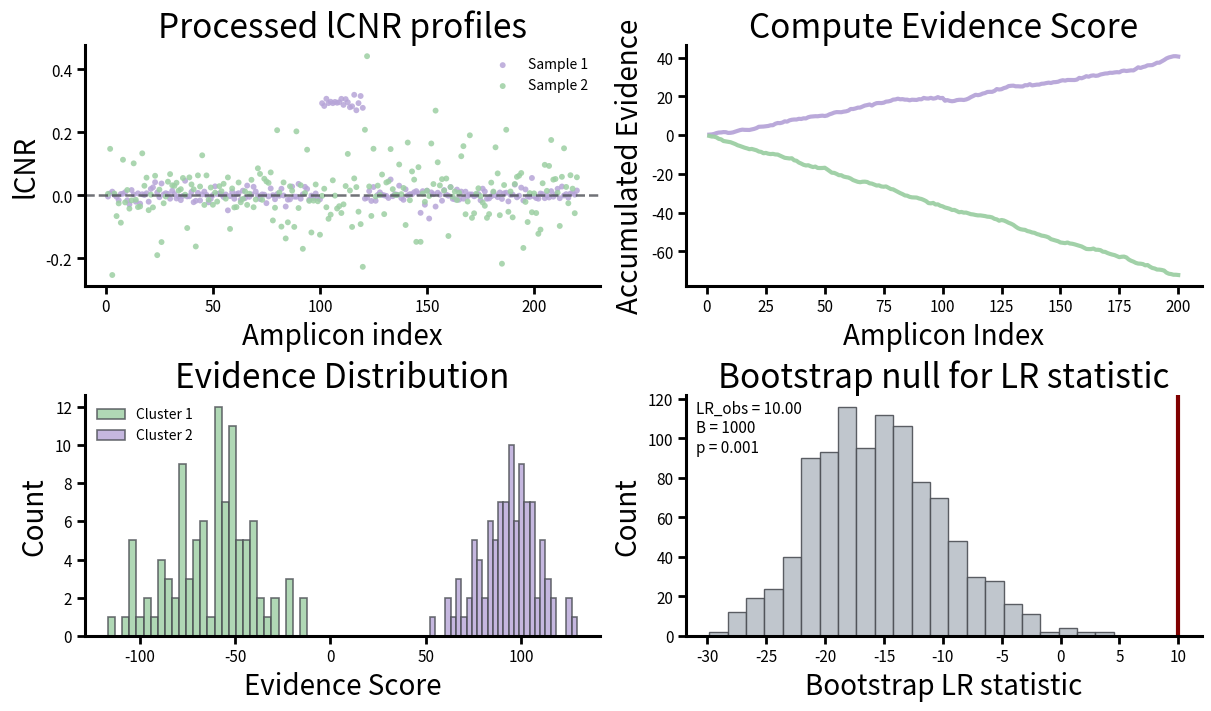

Generate this figure with matplotlib:
import numpy as np
import matplotlib as mpl
import matplotlib.pyplot as plt
from scipy.stats import laplace
from scipy.cluster.vq import kmeans2

# -----------------------------
# Global plotting style (pastel + thicker axes/lines)
# -----------------------------
PASTEL = {
    "bl1ue":   "#8FB9DD",
    "or1ange": "#F2B47E",
    "green":  "#9CCFA3",
    "purple": "#B7A5D8",
    "gray":   "#B9C0C8",
    "dark":   "#4C4F55",
}

mpl.rcParams.update({
    "figure.dpi": 120,
    "savefig.dpi": 200,
    "axes.spines.top": False,
    "axes.spines.right": False,
    "axes.linewidth": 2.2,
    "xtick.major.width": 2.0,
    "ytick.major.width": 2.0,
    "xtick.major.size": 5.5,
    "ytick.major.size": 5.5,
    "font.size": 11,
})

# -----------------------------
# Synthetic example data (for figure illustration only)
# -----------------------------
rng = np.random.default_rng(7)

J = 220     # amplicons
N = 200     # samples (top-right should show 200 points)

batch = np.zeros(N, dtype=int)
batch[N // 2 :] = 1  # two technical groups

# Raw lCNR profiles: batch 0 matches the nominal model better; batch 1 is noisier and slightly biased
b_true = 0.12
y = np.zeros((N, J), dtype=float)
for i in range(N):
    if batch[i] == 0:
        y[i] = rng.laplace(loc=0.0, scale=b_true, size=J)
    else:
        y[i] = rng.laplace(loc=0.05, scale=0.20, size=J)  # mismatch -> lower evidence

# Evidence score: per-sample scalar log-likelihood under a nominal Laplace observation model
b_nominal = 0.12
ell = laplace(loc=0.0, scale=b_nominal).logpdf(y).sum(axis=1)

# -----------------------------
# Fast LRT utilities in evidence space (keeps bottom-right panel fast)
# Null: single Gaussian MLE
# Alt: 2-component Gaussian mixture via hard assignments from k-means (fast)
# -----------------------------
LOG2PI = float(np.log(2.0 * np.pi))

def fit_null_gaussian(x):
    x = np.asarray(x, dtype=float)
    mu = float(np.mean(x))
    sd = float(np.std(x, ddof=0)) + 1e-9
    return mu, sd

def loglik_normal(x, mu, sd):
    x = np.asarray(x, dtype=float)
    v = sd * sd
    return float(np.sum(-0.5 * (LOG2PI + np.log(v)) - 0.5 * (x - mu) ** 2 / v))

def fit_alt_kmeans_mixture_ll(x, seed=0, it=10):
    x = np.asarray(x, dtype=float)

    # Hard clustering in 1D
    centers, labels = kmeans2(x, k=2, minit="points", iter=it, seed=seed)

    # Order components by mean (for stable labeling)
    order = np.argsort(centers)
    centers = centers[order]
    labels = np.array([order.tolist().index(l) for l in labels], dtype=int)

    # Component MLEs
    pi = float(np.clip(np.mean(labels == 0), 0.05, 0.95))
    x0 = x[labels == 0]
    x1 = x[labels == 1]

    mu0 = float(x0.mean()) if x0.size else float(x.mean() - x.std())
    mu1 = float(x1.mean()) if x1.size else float(x.mean() + x.std())
    sd0 = float(x0.std(ddof=0)) + 1e-9 if x0.size else float(x.std(ddof=0) + 1e-9)
    sd1 = float(x1.std(ddof=0)) + 1e-9 if x1.size else float(x.std(ddof=0) + 1e-9)

    v0 = sd0 * sd0
    v1 = sd1 * sd1

    lp0 = np.log(pi) + (-0.5 * (LOG2PI + np.log(v0)) - 0.5 * (x - mu0) ** 2 / v0)
    lp1 = np.log(1.0 - pi) + (-0.5 * (LOG2PI + np.log(v1)) - 0.5 * (x - mu1) ** 2 / v1)

    ll = float(np.sum(np.logaddexp(lp0, lp1)))
    return ll, labels, centers

# Observed LR
mu_null, sd_null = fit_null_gaussian(ell)
ll0 = loglik_normal(ell, mu_null, sd_null)
ll1, labels, centers = fit_alt_kmeans_mixture_ll(ell, seed=1, it=20)
LR_obs = 2.0 * (ll1 - ll0)

# Bootstrap under null (bottom-right panel left unchanged in structure)
B = 1000
LR_b = np.empty(B, dtype=float)
for b in range(B):
    x_sim = rng.normal(loc=mu_null, scale=sd_null, size=N)
    mu_b, sd_b = fit_null_gaussian(x_sim)
    ll0_b = loglik_normal(x_sim, mu_b, sd_b)
    ll1_b, _, _ = fit_alt_kmeans_mixture_ll(x_sim, seed=100 + b, it=8)
    LR_b[b] = 2.0 * (ll1_b - ll0_b)

p_val = (1.0 + np.sum(LR_b >= LR_obs)) / (B + 1.0)

# -----------------------------
# Plotting helpers
# -----------------------------
def style_axis(ax):
    ax.spines["top"].set_visible(False)
    ax.spines["right"].set_visible(False)
    ax.spines["bottom"].set_linewidth(2.2)
    ax.spines["left"].set_linewidth(2.2)
    ax.tick_params(axis="both", labelsize=11, width=2.0, length=5.5)
    ax.grid(False)

TITLE_FS = 24
LABEL_FS = 20

# -----------------------------
# 4-panel figure
# -----------------------------
fig, axes = plt.subplots(2, 2, figsize=(12, 7), constrained_layout=True)
axA, axB, axC, axD = axes[0, 0], axes[0, 1], axes[1, 0], axes[1, 1]

xj = np.arange(1, J + 1)

# Panel A: scatter plot with only two samples
i0 = int(rng.choice(np.where(batch == 0)[0], size=1, replace=False)[0])
i1 = int(rng.choice(np.where(batch == 1)[0], size=1, replace=False)[0])

yy1 = y[i0] * 0.1
yy2 = y[i1] * 0.3
yy1[100:120] += 0.3

axA.scatter(
    xj, yy1,
    s=18, alpha=0.85,
    color=PASTEL["purple"],
    edgecolors="none",
    label="Sample 1",
)
axA.scatter(
    xj, yy2,
    s=18, alpha=0.85,
    color=PASTEL["green"],
    edgecolors="none",
    label="Sample 2",
)
axA.axhline(0.0, linewidth=1.8, linestyle="--", color=PASTEL["dark"], alpha=0.8)
axA.set_title("Processed lCNR profiles", fontsize=TITLE_FS)
axA.set_xlabel("Amplicon index", fontsize=LABEL_FS)
axA.set_ylabel("lCNR", fontsize=LABEL_FS)
axA.legend(frameon=False, fontsize=10, loc="upper right")
style_axis(axA)

# Panel B: 200 points, similar look (sorted evidence scores)
x1 = rng.normal(size=N) * 0.3 + 0.2
x2 = rng.normal(size=N) * 0.3 - 0.4
x1[100] -= 2
ell1 = np.cumsum(x1)
ell2 = np.cumsum(x2)

axB.plot(np.arange(1, N + 1), ell1, linewidth=3.0, color=PASTEL["purple"], alpha=0.95)
axB.plot(np.arange(1, N + 1), ell2, linewidth=3.0, color=PASTEL["green"], alpha=0.95)
axB.set_title("Compute Evidence Score", fontsize=TITLE_FS)
axB.set_xlabel("Amplicon Index", fontsize=LABEL_FS)
axB.set_ylabel("Accumulated Evidence", fontsize=LABEL_FS)
style_axis(axB)

# Panel C: color-coded histogram (by cluster assignment)
bins = 28
axC.hist(
    ell[labels == 0],
    bins=bins,
    alpha=0.80,
    color=PASTEL["green"],
    edgecolor=PASTEL["dark"],
    linewidth=1.2,
    label="Cluster 1",
)
axC.hist(
    ell[labels == 1],
    bins=bins,
    alpha=0.80,
    color=PASTEL["purple"],
    edgecolor=PASTEL["dark"],
    linewidth=1.2,
    label="Cluster 2",
)
axC.set_title("Evidence Distribution", fontsize=TITLE_FS)
axC.set_xlabel("Evidence Score", fontsize=LABEL_FS)
axC.set_ylabel("Count", fontsize=LABEL_FS)
axC.legend(frameon=False, fontsize=10, loc="upper left")
style_axis(axC)

# Panel D: leave alone (bootstrap LR null + observed LR) -- same structure, styled to match
axD.hist(LR_b, bins=22, alpha=0.90, color=PASTEL["gray"], edgecolor=PASTEL["dark"], linewidth=1.0)
axD.axvline(10, linewidth=3.0, color='maroon')
axD.set_title("Bootstrap null for LR statistic", fontsize=TITLE_FS)
axD.set_xlabel("Bootstrap LR statistic", fontsize=LABEL_FS)
axD.set_ylabel("Count", fontsize=LABEL_FS)
style_axis(axD)
axD.text(
    0.02,
    0.98,
    "LR_obs = %.2f\nB = %d\np = %.3f" % (10, B, .001),
    transform=axD.transAxes,
    va="top",
    fontsize=11,
)

# Save
fig.savefig("figure_method_overview_4panel_v2.pdf")
fig.savefig("figure_method_overview_4panel_v2.png", dpi=200)
plt.show()
